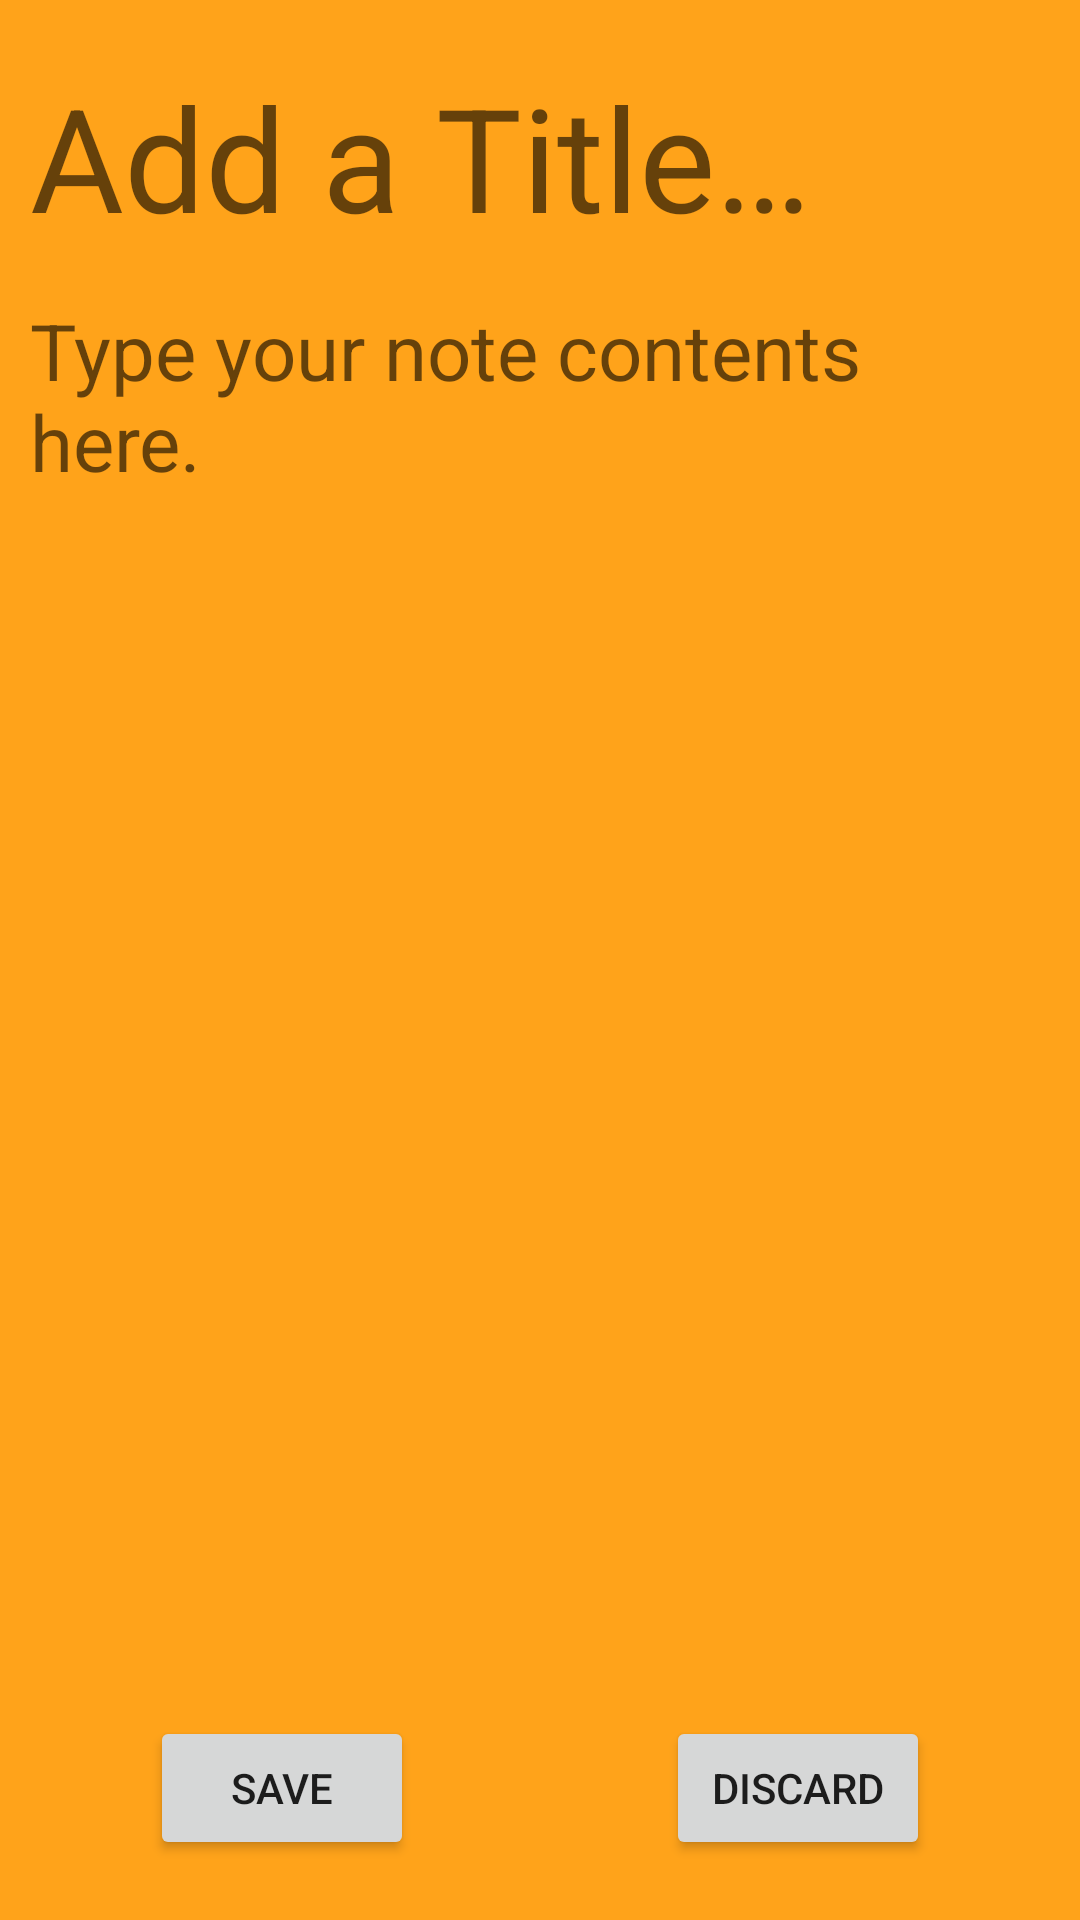

This screen was rendered from an Android layout file. Write that file and the resources it references.
<!-- AndroidManifest.xml: application theme Theme.MyStickies -->
<!-- res/layout/activity_detail_note.xml -->
<?xml version="1.0" encoding="utf-8"?>
<androidx.constraintlayout.widget.ConstraintLayout xmlns:android="http://schemas.android.com/apk/res/android"
    xmlns:app="http://schemas.android.com/apk/res-auto"
    xmlns:tools="http://schemas.android.com/tools"
    android:id="@+id/ConstraintLayout_NewNoteActivity_Root"
    android:layout_width="match_parent"
    android:layout_height="match_parent"
    android:background="@color/orange_gold_lighter"
    tools:context=".DetailNoteActivity">

    <EditText
        android:id="@+id/EditText_NewNoteActivity_NoteTitle"
        style="@style/NoteTitleText"
        android:layout_width="match_parent"
        android:layout_height="wrap_content"
        android:layout_marginLeft="10dp"
        android:layout_marginTop="20dp"
        android:layout_marginRight="10dp"
        android:background="@null"
        android:ems="10"
        android:hint="@string/note_title_hint"
        android:inputType="text"
        android:selectAllOnFocus="true"
        android:singleLine="true"
        android:textSize="48sp"
        app:layout_constraintEnd_toEndOf="parent"
        app:layout_constraintStart_toStartOf="parent"
        app:layout_constraintTop_toTopOf="parent"
        android:importantForAutofill="no" />

    <EditText
        android:id="@+id/EditText_NewNoteActivity_NoteContent"
        style="@style/NoteContentText"
        android:layout_width="match_parent"
        android:layout_height="wrap_content"
        android:layout_marginLeft="10dp"
        android:layout_marginTop="15dp"
        android:layout_marginRight="10dp"
        android:background="@null"
        android:ems="10"
        android:hint="@string/note_content_hint"
        android:inputType="textMultiLine|text"
        android:minHeight="48dp"
        android:textSize="26sp"
        app:layout_constraintEnd_toEndOf="parent"
        app:layout_constraintStart_toStartOf="parent"
        app:layout_constraintTop_toBottomOf="@+id/EditText_NewNoteActivity_NoteTitle"
        android:importantForAutofill="no" />

    <Button
        android:id="@+id/Button_NewNoteActivity_SaveNote"
        android:layout_width="wrap_content"
        android:layout_height="wrap_content"
        android:layout_marginStart="50dp"
        android:layout_marginBottom="20dp"
        android:text="@string/save_note_button_text"
        app:layout_constraintBottom_toBottomOf="parent"
        app:layout_constraintStart_toStartOf="parent" />

    <Button
        android:id="@+id/Button_NewNoteActivity_DiscardNote"
        android:layout_width="wrap_content"
        android:layout_height="wrap_content"
        android:layout_marginEnd="50dp"
        android:layout_marginBottom="20dp"
        android:text="@string/discard_note_button_text"
        app:layout_constraintBottom_toBottomOf="parent"
        app:layout_constraintEnd_toEndOf="parent" />
</androidx.constraintlayout.widget.ConstraintLayout>
<!-- resources referenced by this layout -->
<resources>
  <color name="orange_gold_lighter">#FFA31A</color>
  <string name="discard_note_button_text">Discard</string>
  <string name="note_content_hint">Type your note contents here.</string>
  <string name="note_title_hint">Add a Title…</string>
  <string name="save_note_button_text">Save</string>
  <style name="Theme.MyStickies" parent="Theme.MaterialComponents.DayNight.DarkActionBar">
          
          <item name="colorPrimary">@color/purple_500</item>
          <item name="colorPrimaryVariant">@color/purple_700</item>
          <item name="colorOnPrimary">@color/white</item>
          
          <item name="colorSecondary">@color/teal_200</item>
          <item name="colorSecondaryVariant">@color/teal_700</item>
          <item name="colorOnSecondary">@color/black</item>
          
          <item name="android:statusBarColor">?attr/colorPrimaryVariant</item>
          
      </style>
  <color name="purple_500">#FF6200EE</color>
  <color name="purple_700">#FF3700B3</color>
  <color name="white">#FFFFFFFF</color>
  <color name="teal_200">#FF03DAC5</color>
  <color name="teal_700">#FF018786</color>
  <color name="black">#FF000000</color>
</resources>
